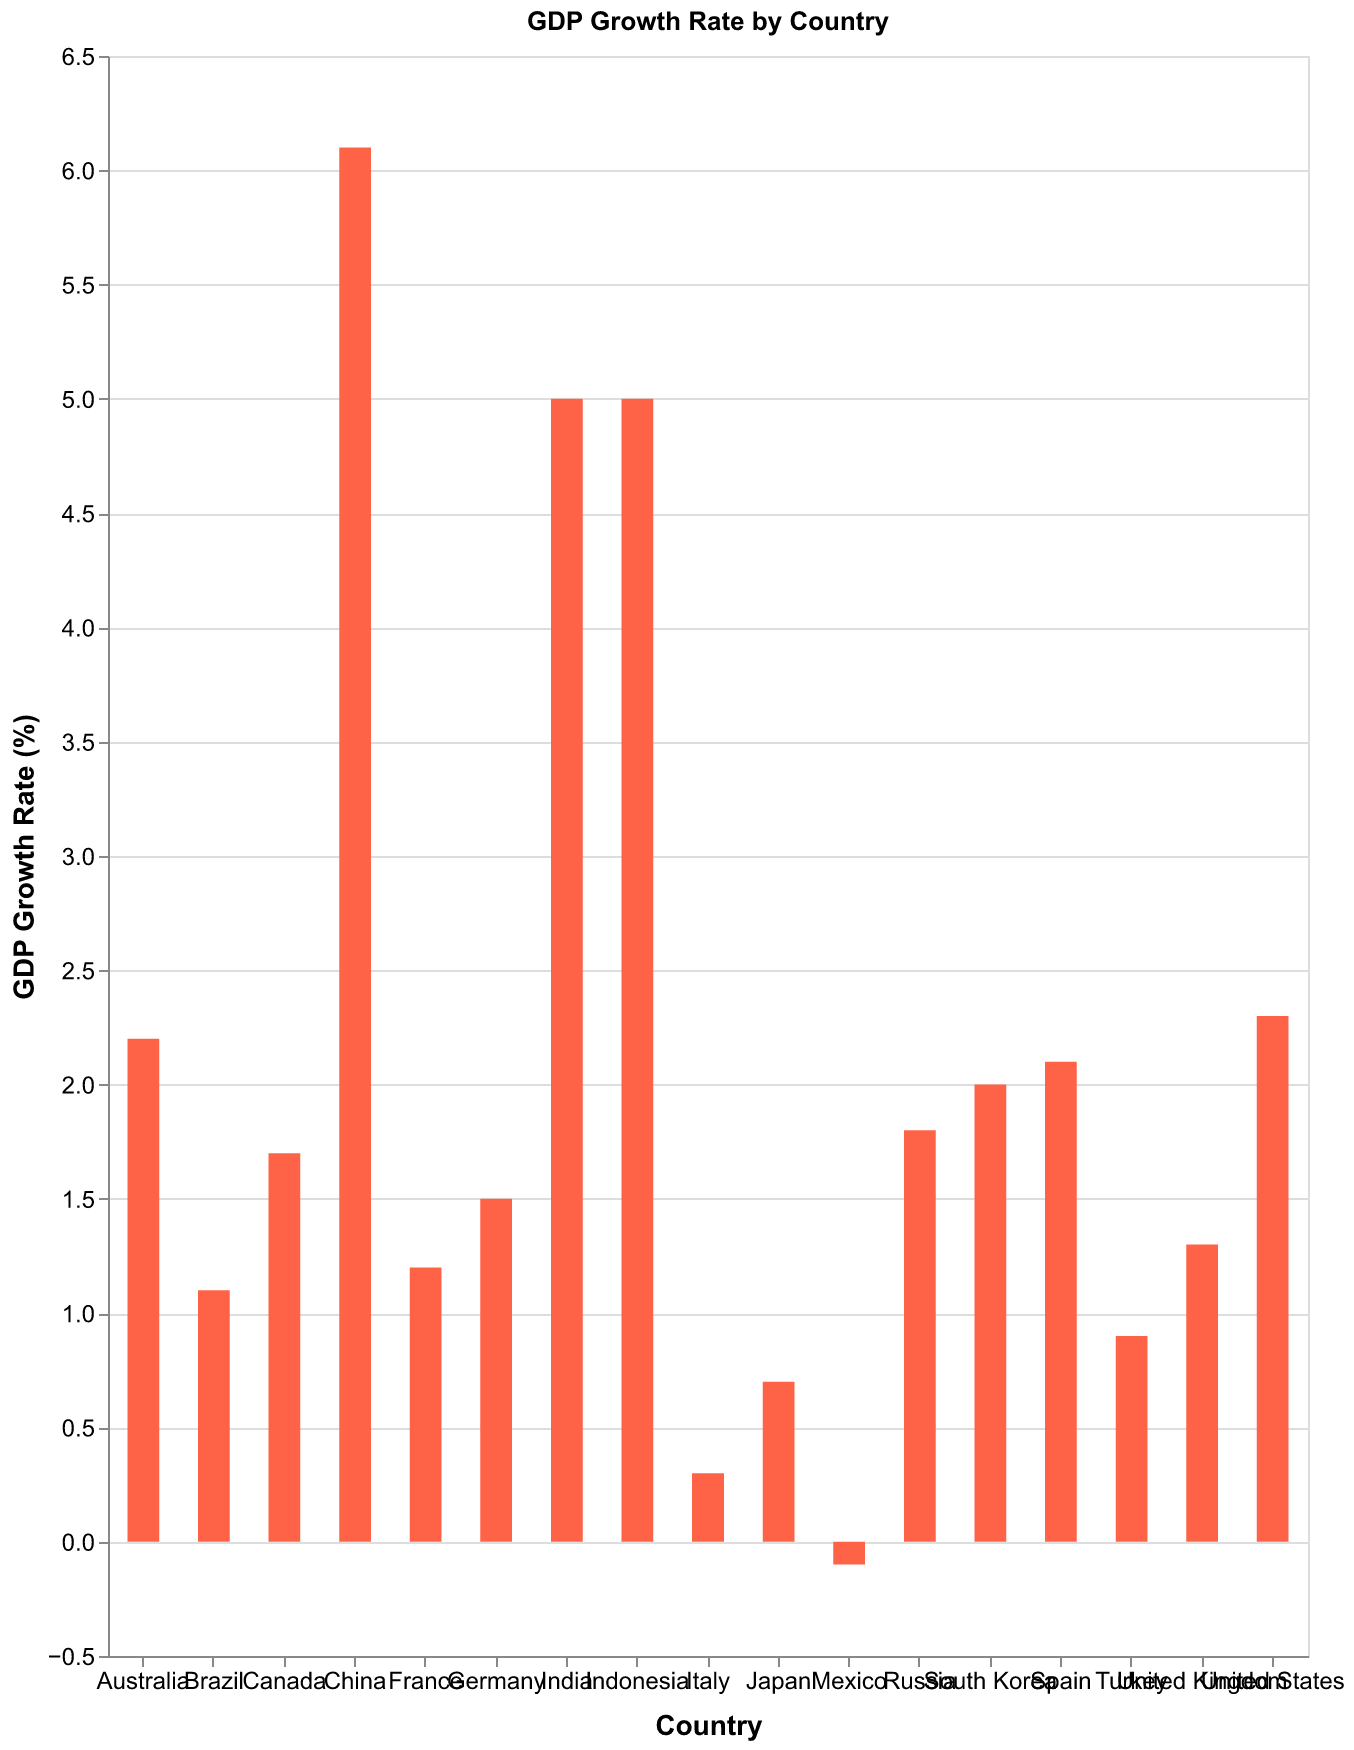

Values plotted in this chart, from the file beside it:
Country, GDP Growth Rate (%)
United States, 2.3
China, 6.1
India, 5.0
Germany, 1.5
Japan, 0.7
United Kingdom, 1.3
France, 1.2
Brazil, 1.1
Canada, 1.7
Russia, 1.8
South Korea, 2.0
Australia, 2.2
Italy, 0.3
Spain, 2.1
Mexico, -0.1
Indonesia, 5.0
Turkey, 0.9
